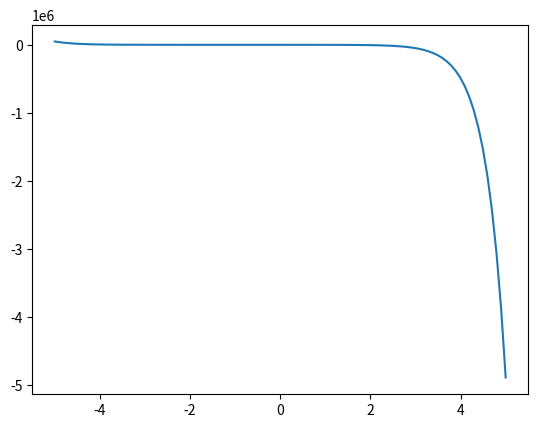

Python code for this plot:
import numpy as np
import matplotlib.pyplot as plt


#the two possible paths have the same free energy of reaction, but may have different barriers (and prefactors?)
#we can absorb the dG between the states into the overpotential and pH dependence
#explicitly writing the pH dependence should give us Nernstian behavior, and we are looking for deviations from it
#in particular, we would expect the deviation to occur while one rate takes over for the other
#Activation energy can be absorbed into the prefactor
class ARevPH:
    def __init__(s,A_H,A_OH,a=0.5):
        s.A_H = A_H
        s.A_OH = A_OH
        s.a = a
        s.f = 38.949

#pH just appears as a shift in overpotential; for eta=0 and pH = 0 the free energy difference bw states is 0
    def rate(s,eta,pH,cov):
        ka = s.A_H*np.exp(-(0.059*pH+s.a*eta)*s.f)
        kna = s.A_H*np.exp((1.0-s.a)*eta*s.f)
        kb = s.A_OH*np.exp(-s.a*eta*s.f)
        knb = s.A_OH*np.exp((0.059*pH+(1-s.a)*eta)*s.f)
        return (ka + kb)*cov - (kna + knb)*(1.-cov),ka,kna,kb,knb

class RevPH:
    def __init__(s,ka,kna,mech_ratio,a=0.5):
        s.koa = ka
        s.kona = kna
        s.kob = ka*mech_ratio
        s.konb = kna*mech_ratio
        s.a = a
        s.f = 38.949

    def rate(s,eta,pH,cov):
        ka = s.koa*np.exp(-(0.059*pH+s.a*eta)*s.f)
        kna = s.kona*np.exp((1.0-s.a)*eta*s.f)
        kb = s.kob*np.exp(-s.a*eta*s.f)
        knb = s.konb*np.exp((0.059*pH+(1-s.a)*eta)*s.f)
        return (ka + kb)*cov - (kna + knb)*(1.-cov),ka,kna,kb,knb

rev = ARevPH(1.,100.)
#eta = np.linspace(-1,-0.001,100)
eta = 0.0
#pH = 7.
#pH = 0.
pH = np.linspace(-5,5,100)
r,a,na,b,nb = rev.rate(eta,pH,0.5)
#print r,a,na,b,nb

#log_r = np.log10(abs(r))
#plt.plot(pH,log_r)
plt.plot(pH,r)
plt.show()
